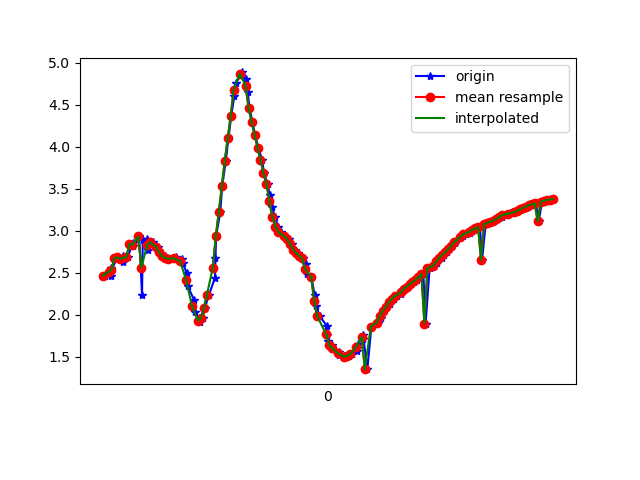

The table this chart was drawn from, first rows:
1617760609097, 456245719735037, 2.4612272, -2.8329039, 9.053012
1617760609134, 456245738965807, 2.457, -2.85, 9.049
1617760609137, 456245758196577, 2.56, -2.829, 9.027
1617760609140, 456245777557873, 2.531, -2.796, 9.045
1617760609178, 456245796788643, 2.675, -2.852, 8.986
1617760609182, 456245816019413, 2.681, -2.826, 8.993
1617760609216, 456245835250183, 2.628, -2.899, 8.985
1617760609219, 456245854480953, 2.7, -2.863, 8.975
1617760609250, 456245873711723, 2.684, -2.848, 8.985
1617760609279, 456245892942493, 2.84, -2.882, 8.926
1617760609282, 456245912173263, 2.848, -2.833, 8.939
1617760609286, 456245931404033, 2.816, -2.862, 8.94
1617760609326, 456245950634803, 2.932, -2.859, 8.903
1617760609345, 456245969865573, 2.232, -2.884, 9.096
1617760609350, 456245989096343, 2.886, -2.956, 8.887
1617760609380, 456246008327113, 2.9, -2.926, 8.892
1617760609387, 456246027557883, 2.764, -3.012, 8.907
1617760609417, 456246046788653, 2.862, -3.145, 8.829
1617760609455, 456246066019423, 2.805, -3.466, 8.727
1617760609460, 456246085250193, 2.756, -4.039, 8.493
1617760609463, 456246104480963, 2.728, -4.862, 8.06
1617760609497, 456246123711733, 2.693, -5.849, 7.388
1617760609508, 456246142942503, 2.675, -6.817, 6.512
1617760609532, 456246162173273, 2.665, -7.644, 5.524
1617760609572, 456246181404043, 2.661, -8.304, 4.472
1617760609574, 456246200634813, 2.669, -8.851, 3.253
1617760609576, 456246219865583, 2.681, -9.265, 1.734
1617760609616, 456246239096353, 2.665, -9.43, -0.07233
1617760609618, 456246258327123, 2.613, -9.241, -1.955
1617760609645, 456246277557893, 2.496, -8.733, -3.68
1617760609653, 456246296788663, 2.335, -8.061, -5.061
1617760609695, 456246316019433, 2.17, -7.437, -6.001
1617760609698, 456246335250203, 2.035, -7.001, -6.549
1617760609729, 456246354480973, 1.942, -6.716, -6.868
1617760609732, 456246373711743, 1.914, -6.559, -7.025
1617760609751, 456246392942513, 1.961, -6.529, -7.04
1617760609766, 456246412173283, 2.074, -6.537, -7.001
1617760609794, 456246431404053, 2.236, -6.508, -6.977
1617760609835, 456246450634823, 2.438, -6.418, -6.993
1617760609838, 456246469865593, 2.677, -6.239, -7.068
1617760609842, 456246489096363, 2.936, -6.043, -7.135
1617760609870, 456246508327133, 3.219, -5.956, -7.085
1617760609883, 456246527557903, 3.529, -6.014, -6.886
1617760609907, 456246546788673, 3.83, -6.202, -6.55
1617760609925, 456246566019443, 4.103, -6.449, -6.133
1617760609944, 456246585250213, 4.368, -6.666, -5.703
1617760609964, 456246604480983, 4.602, -6.88, -5.246
1617760609974, 456246623711753, 4.761, -7.144, -4.727
1617760610011, 456246642942523, 4.855, -7.424, -4.165
1617760610013, 456246662173293, 4.886, -7.704, -3.58
1617760610042, 456246681404063, 4.81, -8.014, -2.945
1617760610055, 456246700634833, 4.649, -8.331, -2.241
1617760610066, 456246719865603, 4.461, -8.583, -1.571
1617760610086, 456246739096373, 4.296, -8.741, -1.084
1617760610104, 456246758327143, 4.14, -8.854, -0.7069
1617760610125, 456246777557913, 3.991, -8.945, -0.3246
1617760610151, 456246796788683, 3.843, -9.014, 0.09102
1617760610163, 456246816019453, 3.69, -9.065, 0.5001
1617760610188, 456246835250223, 3.555, -9.09, 0.8845
1617760610203, 456246854480993, 3.423, -9.095, 1.271
1617760610218, 456246873711763, 3.285, -9.072, 1.715
... 98 more rows
